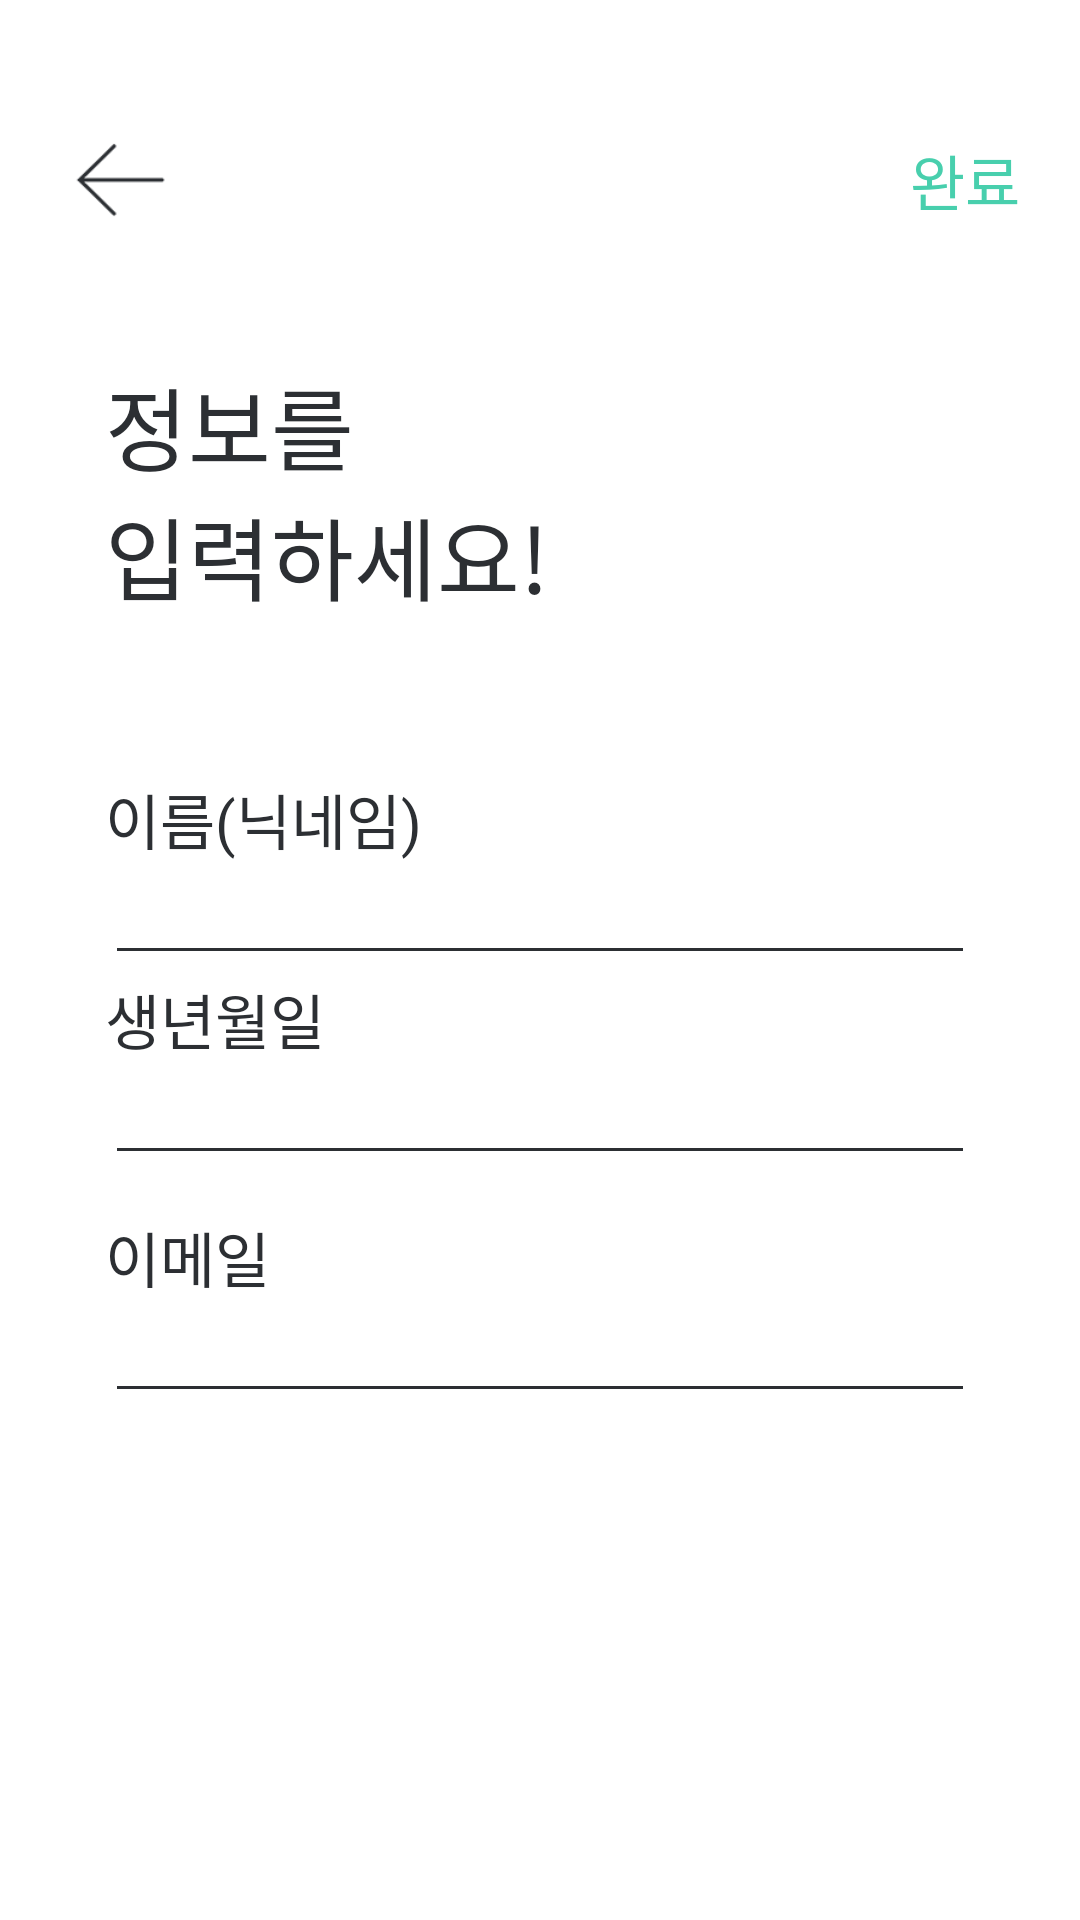

This screen was rendered from an Android layout file. Write that file and the resources it references.
<!-- AndroidManifest.xml: application theme AppTheme -->
<!-- res/layout/activity_register2.xml -->
<?xml version="1.0" encoding="utf-8"?>
<LinearLayout xmlns:android="http://schemas.android.com/apk/res/android"
    xmlns:app="http://schemas.android.com/apk/res-auto"
    xmlns:tools="http://schemas.android.com/tools"
    android:layout_width="match_parent"
    android:layout_height="match_parent"
    android:orientation="vertical"
    android:background="@android:color/white"
    android:paddingHorizontal="@dimen/register_padding_horizontal"
    android:paddingTop="@dimen/register_padding_top">

    <LinearLayout
        android:layout_width="match_parent"
        android:layout_height="wrap_content"
        android:orientation="horizontal"
        android:gravity="center">

        <ImageView
            android:layout_width="@dimen/medium_icon"
            android:layout_height="@dimen/medium_icon"
            android:src="@drawable/back_arrow"/>

        <Space
            android:layout_width="0dp"
            android:layout_height="0dp"
            android:layout_weight="1"/>

        <TextView
            android:layout_width="wrap_content"
            android:layout_height="wrap_content"
            android:text="@string/finish"
            android:fontFamily="@font/noto_sans_cjk_kr_black"
            android:textSize="@dimen/register_subtitle_text"
            android:textColor="@color/highlight"/>
    </LinearLayout>

    <LinearLayout
        android:layout_width="match_parent"
        android:layout_height="match_parent"
        android:orientation="vertical"
        android:paddingHorizontal="@dimen/register_content_padding_horizontal">

        <TextView
            android:layout_width="wrap_content"
            android:layout_height="wrap_content"
            android:text="@string/register_title"
            android:fontFamily="@font/noto_sans_cjk_kr_black"
            android:textSize="@dimen/register_title_text"
            android:textColor="@color/dark"
            android:layout_marginTop="@dimen/register_title_margin_top"/>

        <Space
            android:layout_width="0dp"
            android:layout_height="0dp"
            android:layout_weight="4"/>

        <TextView
            android:layout_width="wrap_content"
            android:layout_height="wrap_content"
            android:text="@string/user_nick"
            android:fontFamily="@font/noto_sans_cjk_kr_medium"
            android:textSize="@dimen/register_subtitle_text"
            android:textColor="@color/dark"/>

        <EditText
            android:layout_width="match_parent"
            android:layout_height="wrap_content"
            android:backgroundTint="@color/dark"
            android:fontFamily="@font/noto_sans_cjk_kr_medium"
            android:textSize="@dimen/register_text"
            android:textColor="@color/dark"/>

        <TextView
            android:layout_width="wrap_content"
            android:layout_height="wrap_content"
            android:text="@string/user_bday"
            android:fontFamily="@font/noto_sans_cjk_kr_medium"
            android:textSize="@dimen/register_subtitle_text"
            android:textColor="@color/dark"/>

        <EditText
            android:layout_width="match_parent"
            android:layout_height="wrap_content"
            android:backgroundTint="@color/dark"
            android:fontFamily="@font/noto_sans_cjk_kr_medium"
            android:textSize="@dimen/register_text"
            android:textColor="@color/dark"
            android:focusable="false"/>

        <Space
            android:layout_width="0dp"
            android:layout_height="0dp"
            android:layout_weight="1"/>

        <TextView
            android:layout_width="wrap_content"
            android:layout_height="wrap_content"
            android:text="@string/user_email"
            android:fontFamily="@font/noto_sans_cjk_kr_medium"
            android:textSize="@dimen/register_subtitle_text"
            android:textColor="@color/dark"/>

        <EditText
            android:layout_width="match_parent"
            android:layout_height="wrap_content"
            android:backgroundTint="@color/dark"
            android:fontFamily="@font/noto_sans_cjk_kr_medium"
            android:textSize="@dimen/register_text"
            android:textColor="@color/dark"/>

        <Space
            android:layout_width="0dp"
            android:layout_height="0dp"
            android:layout_weight="13"/>
    </LinearLayout>
</LinearLayout>
<!-- resources referenced by this layout -->
<resources>
  <color name="dark">#2C2F33</color>
  <color name="highlight">#48CFAD</color>
  <dimen name="medium_icon">40dp</dimen>
  <dimen name="register_content_padding_horizontal">15dp</dimen>
  <dimen name="register_padding_horizontal">20dp</dimen>
  <dimen name="register_padding_top">40dp</dimen>
  <dimen name="register_subtitle_text">20sp</dimen>
  <dimen name="register_text">15sp</dimen>
  <dimen name="register_title_margin_top">40dp</dimen>
  <dimen name="register_title_text">30sp</dimen>
  <!-- drawable back_arrow: png bitmap (drawable, 15954 bytes) -->
  <string name="finish">완료</string>
  <string name="register_title">정보를\n입력하세요!</string>
  <string name="user_bday">생년월일</string>
  <string name="user_email">이메일</string>
  <string name="user_nick">이름(닉네임)</string>
  <style name="AppTheme" parent="Theme.AppCompat.Light.DarkActionBar">
          
          <item name="colorPrimary">@color/colorPrimary</item>
          <item name="colorPrimaryDark">@color/colorPrimaryDark</item>
          <item name="colorAccent">@color/colorAccent</item>
          <item name="windowNoTitle">true</item>
          <item name="windowActionBar">false</item>
      </style>
  <color name="colorPrimary">#6200EE</color>
  <color name="colorPrimaryDark">#3700B3</color>
  <color name="colorAccent">@color/highlight</color>
</resources>
